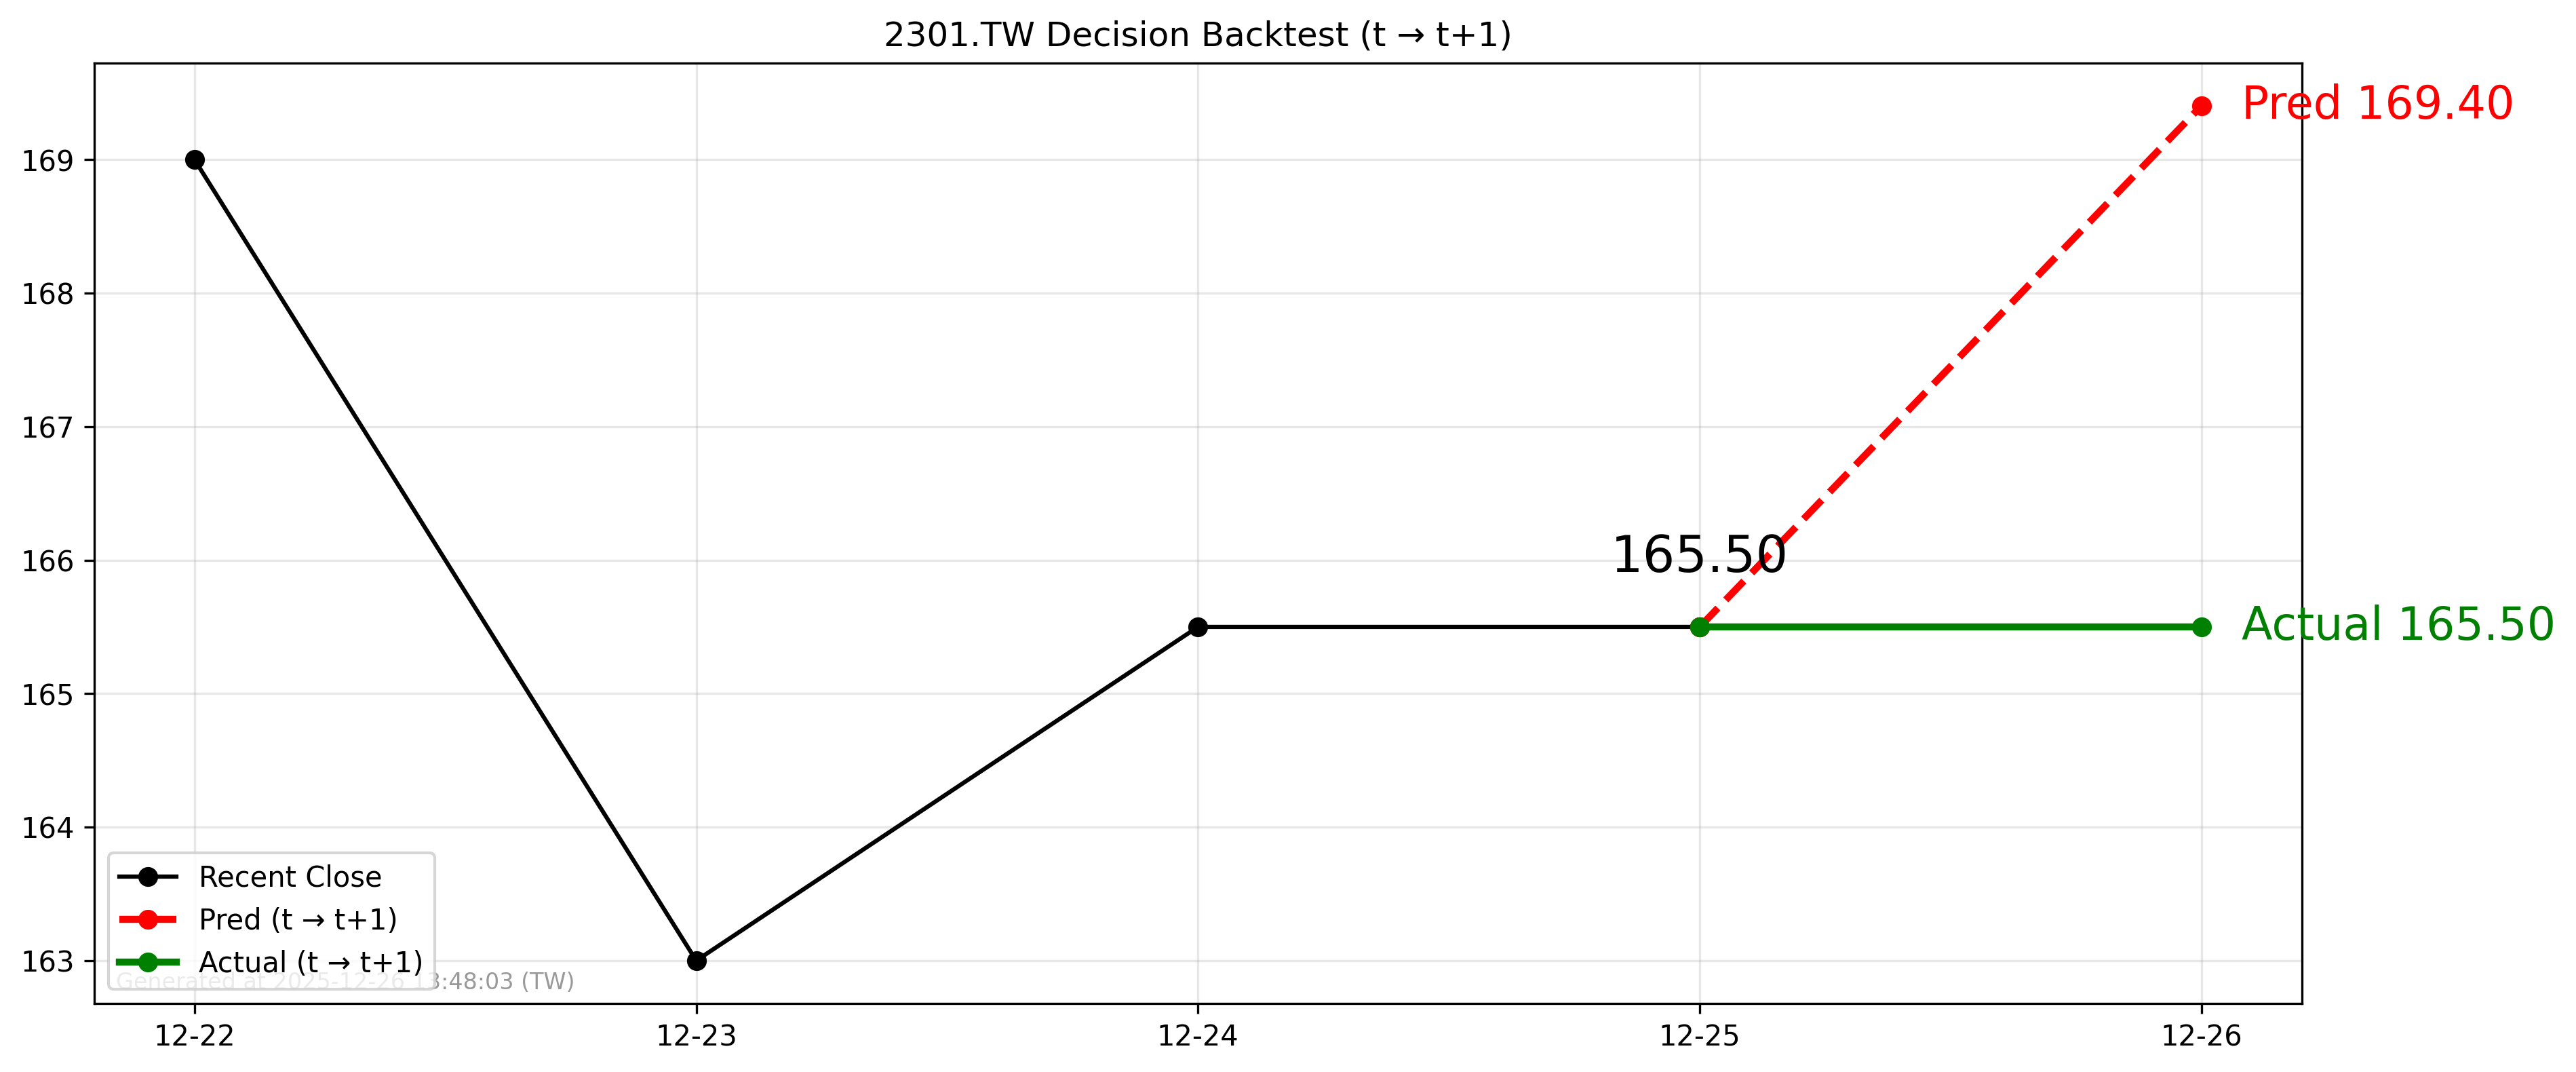

Data behind this chart, as committed beside it:
forecast_date, decision_day, close_t, pred_t1, actual_t1, direction_pred, direction_actual
2025-12-25, 2025-12-25, 165.5, 169.4, 165.5, 1, 0
